pico-8 play session: hold ← + tap ❎, after a click and taps of 🅾, ❎, 🅾+❎, 🅾 in the second before t = 0

[t = 1 s] hold ← ~1s, tap ❎ ~2×
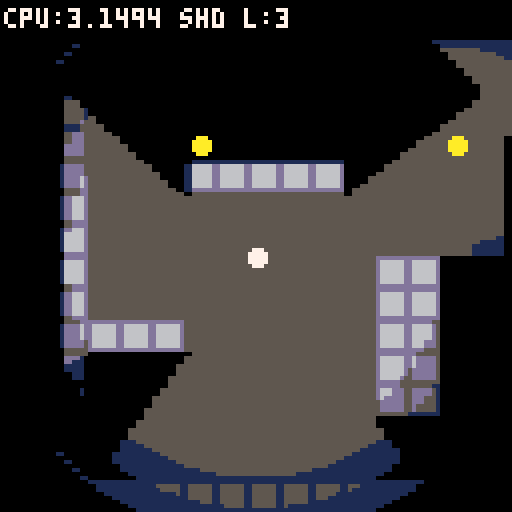
[t = 2 s] hold ← ~2s, tap ❎ ~4×
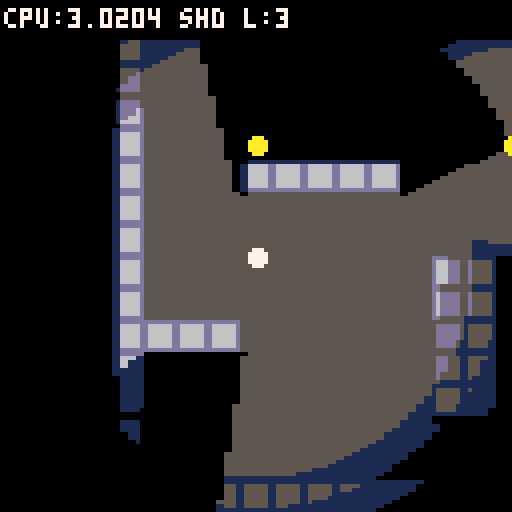
[t = 4 s] hold ← ~4s, tap ❎ ~7×
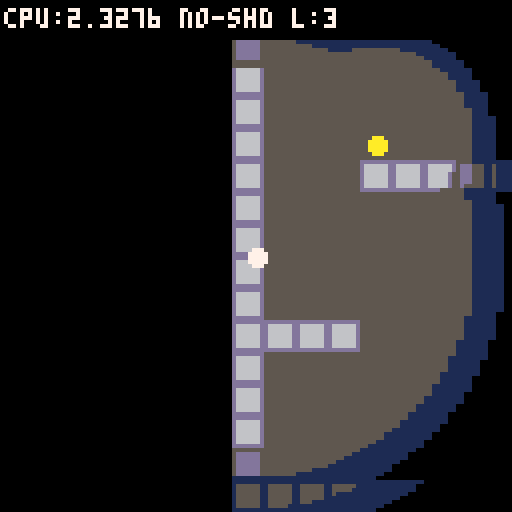
[t = 6 s] hold ← ~6s, tap ❎ ~10×
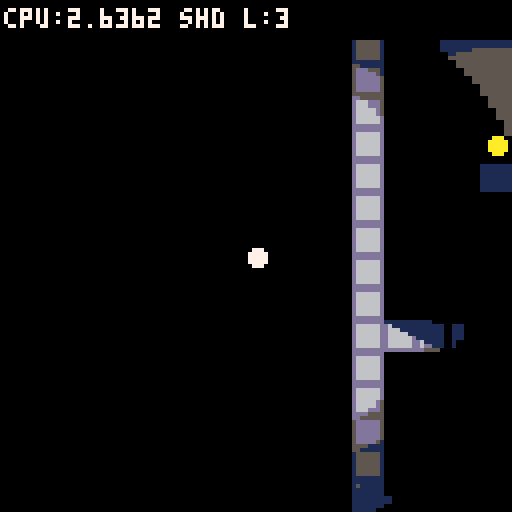
[t = 8 s] hold ← ~8s, tap ❎ ~14×
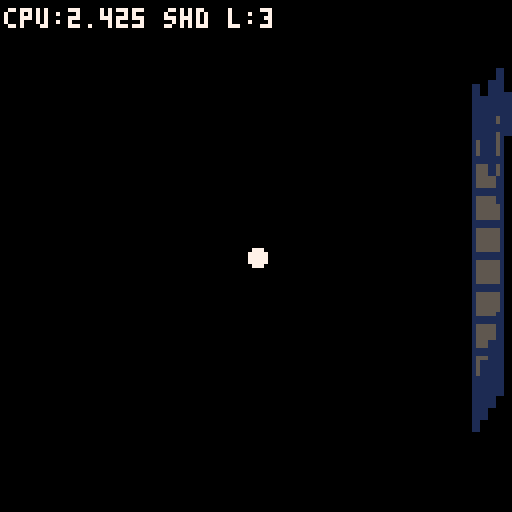

pico-8 cartridge
version 43
__lua__

-- shadow perf test v3
-- multi-light gradient
-- arrows: move player light
-- x: toggle shadows

function _init()
  palt(0,false)
  palt(14,true)
  init_light_tables()
  fset(1,0,true)

  lights={
    {x=64,y=64,ir=40,fo=30},
    {x=36,y=36,ir=15,fo=20},
    {x=100,y=36,ir=15,fo=20}
  }
  show_shd=true
end

function _update()
  local pl=lights[1]
  if btn(0) then pl.x-=1 end
  if btn(1) then pl.x+=1 end
  if btn(2) then pl.y-=1 end
  if btn(3) then pl.y+=1 end
  if btnp(5) then show_shd=not show_shd end
end

function _draw()
  cls()
  local pl=lights[1]
  cam_x=pl.x-64
  cam_y=pl.y-64
  camera(cam_x,cam_y)
  map(0,0,0,0,16,16)

  -- precompute screen-space data
  local nl=#lights
  for i=1,nl do
    local lt=lights[i]
    lt.sx=lt.x-cam_x
    lt.sy=lt.y-cam_y
    local rad=lt.ir+lt.fo
    local s=lt.fo/4
    local r1=lt.ir+s
    local r2=lt.ir+s*2
    local r3=lt.ir+s*3
    lt.R2=rad*rad
    lt.r12=r1*r1
    lt.r22=r2*r2
    lt.r32=r3*r3
  end

  draw_lights()

  if show_shd then
    local prad=pl.ir+pl.fo
    _lx,_ly,_lr2=pl.sx,pl.sy,prad*prad
    shadow_poly_merged(pl.sx,pl.sy,prad)
  end

  -- light markers
  for i=1,nl do
    local lt=lights[i]
    circfill(lt.x,lt.y,2,i==1 and 7 or 10)
  end

  camera()
  rectfill(0,0,127,9,0)
  local tag=show_shd and "shd" or "no-shd"
  print("cpu:"..stat(1).." "..tag.." l:"..nl,1,2,7)
end

----------------------------
-- lighting core (4 shades)
----------------------------
function init_light_tables()
  local dk={
    {0,1,2,3,2,5,13,6,8,9,9,11,12,5,14,6},
    {0,0,1,1,2,1,5,13,2,4,4,3,1,1,14,5},
    {0,0,0,0,0,0,1,1,0,0,1,0,1,1,14,1}
  }
  for t=1,3 do
    local base=0x4200+t*256
    local d=dk[t]
    for i=0,15 do
      for j=0,15 do
        poke(base+bor(shl(i,4),j),
          bor(shl(d[i+1],4),d[j+1]))
      end
    end
  end
end

function draw_lights()
  local nl=#lights
  local t1,t2,t3=0x4300,0x4400,0x4500
  local _sq,_mx,_mn,_ms=sqrt,max,min,memset

  for y=0,127 do
    local row=0x6000+y*64

    -- precompute dy^2, check which lights reach this row
    local any=false
    for li=1,nl do
      local lt=lights[li]
      local dy=lt.sy-y
      lt._d2=dy*dy
      if lt._d2<lt.R2 then any=true end
    end

    if not any then
      _ms(row,0,64)
    else
      -- combined x-range across all lights
      local lb,rb=63,0
      for li=1,nl do
        local lt=lights[li]
        if lt._d2<lt.R2 then
          local cdx=_sq(lt.R2-lt._d2)
          local l=_mx(0,(lt.sx-cdx)\2)
          local r=_mn(63,(lt.sx+cdx)\2)
          if l<lb then lb=l end
          if r>rb then rb=r end
        end
      end

      -- black outside combined range
      if lb>0 then _ms(row,0,lb) end
      if rb<63 then _ms(row+rb+1,0,63-rb) end

      -- per-byte: min shade across all lights
      for i=lb,rb do
        local x=i*2+1
        local shade=4
        for li=1,nl do
          local lt=lights[li]
          if lt._d2<lt.R2 then
            local dx=lt.sx-x
            local dist=lt._d2+dx*dx
            if dist<lt.r12 then
              shade=0
              break
            elseif dist<lt.R2 then
              local s
              if dist<lt.r22 then s=1
              elseif dist<lt.r32 then s=2
              else s=3 end
              if s<shade then shade=s end
            end
          end
        end

        if shade==0 then
          -- fully lit, keep original
        elseif shade==4 then
          poke(row+i,0)
        elseif shade==1 then
          poke(row+i,@(t1+@(row+i)))
        elseif shade==2 then
          poke(row+i,@(t2+@(row+i)))
        else
          poke(row+i,@(t3+@(row+i)))
        end
      end
    end
  end
end

function dk_span(y,x1,x2)
  if x1>x2 then return end
  local row=0x6000+y*64
  for i=x1\2,x2\2 do
    poke(row+i,@(0x4500+@(row+i)))
  end
end

----------------------------
-- shadow: merged edges
----------------------------
function shadow_poly_merged(lx,ly,rad)
  local px,py=lx+cam_x,ly+cam_y
  local ox,oy=cam_x,cam_y
  local t1,t2=max(0,flr((py-rad)/8)),min(15,flr((py+rad)/8))
  local x1,x2=max(0,flr((px-rad)/8)),min(15,flr((px+rad)/8))
  local _fg,_mg=fget,mget
  local function w(tx,ty)
    return tx>=0 and tx<=15 and ty>=0 and ty<=15 and _fg(_mg(tx,ty),0)
  end

  for ty=t1,t2 do
    local rs=nil
    for tx=x1,x2+1 do
      if tx<=x2 and w(tx,ty) and not w(tx,ty-1) then
        if not rs then rs=tx end
      else
        if rs then opt_edge(lx,ly,rs*8-ox,ty*8-oy,tx*8-ox,ty*8-oy,rad) rs=nil end
      end
    end
  end

  for ty=t1,t2 do
    local rs=nil
    for tx=x1,x2+1 do
      if tx<=x2 and w(tx,ty) and not w(tx,ty+1) then
        if not rs then rs=tx end
      else
        if rs then opt_edge(lx,ly,tx*8-ox,(ty+1)*8-oy,rs*8-ox,(ty+1)*8-oy,rad) rs=nil end
      end
    end
  end

  for tx=x1,x2 do
    local rs=nil
    for ty=t1,t2+1 do
      if ty<=t2 and w(tx,ty) and not w(tx+1,ty) then
        if not rs then rs=ty end
      else
        if rs then opt_edge(lx,ly,(tx+1)*8-ox,rs*8-oy,(tx+1)*8-ox,ty*8-oy,rad) rs=nil end
      end
    end
  end

  for tx=x1,x2 do
    local rs=nil
    for ty=t1,t2+1 do
      if ty<=t2 and w(tx,ty) and not w(tx-1,ty) then
        if not rs then rs=ty end
      else
        if rs then opt_edge(lx,ly,tx*8-ox,ty*8-oy,tx*8-ox,rs*8-oy,rad) rs=nil end
      end
    end
  end
end

function opt_edge(lx,ly,x1,y1,x2,y2,rad)
  local mx,my=(x1+x2)/2,(y1+y2)/2
  local nx,ny=-(y2-y1),(x2-x1)
  if nx*(lx-mx)+ny*(ly-my)<=0 then return end
  local d1x,d1y=x1-lx,y1-ly
  local d2x,d2y=x2-lx,y2-ly
  local len1=max(1,max(abs(d1x),abs(d1y)))
  local len2=max(1,max(abs(d2x),abs(d2y)))
  local ext=rad*2
  fill_quad(x1,y1,x2,y2,
    lx+d2x/len2*ext,ly+d2y/len2*ext,
    lx+d1x/len1*ext,ly+d1y/len1*ext)
end

function fill_quad(x1,y1,x2,y2,x3,y3,x4,y4)
  local miny=max(0,flr(min(min(y1,y2),min(y3,y4))))
  local maxy=min(127,flr(max(max(y1,y2),max(y3,y4))))
  local edges={
    {y1,y2,x1,x2},{y2,y3,x2,x3},
    {y3,y4,x3,x4},{y4,y1,x4,x1}
  }
  for y=miny,maxy do
    local dy=_ly-y
    local d2=dy*dy
    local cl,cr=1,0
    if d2<_lr2 then
      local cdx=sqrt(_lr2-d2)
      local rl=max(0,_lx-cdx)
      local rr=min(127,_lx+cdx)
      cl=(flr(rl/2)+1)*2
      cr=flr((rr+1)/2)*2-1
    end
    if cl<=cr then
      local xn,xx=127,0
      for e in all(edges) do
        local ey1,ey2,ex1,ex2=e[1],e[2],e[3],e[4]
        if (y-ey1)*(y-ey2)<=0 and ey1~=ey2 then
          local x=ex1+(ex2-ex1)*(y-ey1)/(ey2-ey1)
          if x<xn then xn=x end
          if x>xx then xx=x end
        end
      end
      if xn<=xx then
        dk_span(y,max(cl,flr(xn)),min(cr,flr(xx)))
      end
    end
  end
end

cam_x,cam_y=0,0
__gfx__
00000000dddddddd0000000000000000000000000000000000000000000000000000000000000000000000000000000000000000000000000000000000000000
00000000d666666d0000000000000000000000000000000000000000000000000000000000000000000000000000000000000000000000000000000000000000
00000000d666666d0000000000000000000000000000000000000000000000000000000000000000000000000000000000000000000000000000000000000000
00000000d666666d0000000000000000000000000000000000000000000000000000000000000000000000000000000000000000000000000000000000000000
00000000d666666d0000000000000000000000000000000000000000000000000000000000000000000000000000000000000000000000000000000000000000
00000000d666666d0000000000000000000000000000000000000000000000000000000000000000000000000000000000000000000000000000000000000000
00000000d666666d0000000000000000000000000000000000000000000000000000000000000000000000000000000000000000000000000000000000000000
00000000dddddddd0000000000000000000000000000000000000000000000000000000000000000000000000000000000000000000000000000000000000000
00000000555555550000000000000000000000000000000000000000000000000000000000000000000000000000000000000000000000000000000000000000
00000000555555550000000000000000000000000000000000000000000000000000000000000000000000000000000000000000000000000000000000000000
00000000555555550000000000000000000000000000000000000000000000000000000000000000000000000000000000000000000000000000000000000000
00000000555555550000000000000000000000000000000000000000000000000000000000000000000000000000000000000000000000000000000000000000
00000000555555550000000000000000000000000000000000000000000000000000000000000000000000000000000000000000000000000000000000000000
00000000555555550000000000000000000000000000000000000000000000000000000000000000000000000000000000000000000000000000000000000000
00000000555555550000000000000000000000000000000000000000000000000000000000000000000000000000000000000000000000000000000000000000
00000000555555550000000000000000000000000000000000000000000000000000000000000000000000000000000000000000000000000000000000000000
__gff__
0001000000000000000000000000000000000000000000000000000000000000000000000000000000000000000000000000000000000000000000000000000000000000000000000000000000000000000000000000000000000000000000000000000000000000000000000000000000000000000000000000000000000000
0000000000000000000000000000000000000000000000000000000000000000000000000000000000000000000000000000000000000000000000000000000000000000000000000000000000000000000000000000000000000000000000000000000000000000000000000000000000000000000000000000000000000000
__map__
0101010101010101010101010101010100000000000000000000000000000000000000000000000000000000000000000000000000000000000000000000000000000000000000000000000000000000000000000000000000000000000000000000000000000000000000000000000000000000000000000000000000000000
0111111111111111111111111111110100000000000000000000000000000000000000000000000000000000000000000000000000000000000000000000000000000000000000000000000000000000000000000000000000000000000000000000000000000000000000000000000000000000000000000000000000000000
0111111111111111111111111111110100000000000000000000000000000000000000000000000000000000000000000000000000000000000000000000000000000000000000000000000000000000000000000000000000000000000000000000000000000000000000000000000000000000000000000000000000000000
0111111111111111111111111111110100000000000000000000000000000000000000000000000000000000000000000000000000000000000000000000000000000000000000000000000000000000000000000000000000000000000000000000000000000000000000000000000000000000000000000000000000000000
0111111111111111111111111111110100000000000000000000000000000000000000000000000000000000000000000000000000000000000000000000000000000000000000000000000000000000000000000000000000000000000000000000000000000000000000000000000000000000000000000000000000000000
0111111101010101011111111111110100000000000000000000000000000000000000000000000000000000000000000000000000000000000000000000000000000000000000000000000000000000000000000000000000000000000000000000000000000000000000000000000000000000000000000000000000000000
0111111111111111111111111111110100000000000000000000000000000000000000000000000000000000000000000000000000000000000000000000000000000000000000000000000000000000000000000000000000000000000000000000000000000000000000000000000000000000000000000000000000000000
0111111111111111111111111111110100000000000000000000000000000000000000000000000000000000000000000000000000000000000000000000000000000000000000000000000000000000000000000000000000000000000000000000000000000000000000000000000000000000000000000000000000000000
0111111111111111111101011111110100000000000000000000000000000000000000000000000000000000000000000000000000000000000000000000000000000000000000000000000000000000000000000000000000000000000000000000000000000000000000000000000000000000000000000000000000000000
0111111111111111111101011111110100000000000000000000000000000000000000000000000000000000000000000000000000000000000000000000000000000000000000000000000000000000000000000000000000000000000000000000000000000000000000000000000000000000000000000000000000000000
0101010111111111111101011111110100000000000000000000000000000000000000000000000000000000000000000000000000000000000000000000000000000000000000000000000000000000000000000000000000000000000000000000000000000000000000000000000000000000000000000000000000000000
0111111111111111111101011111110100000000000000000000000000000000000000000000000000000000000000000000000000000000000000000000000000000000000000000000000000000000000000000000000000000000000000000000000000000000000000000000000000000000000000000000000000000000
0111111111111111111101011111110100000000000000000000000000000000000000000000000000000000000000000000000000000000000000000000000000000000000000000000000000000000000000000000000000000000000000000000000000000000000000000000000000000000000000000000000000000000
0111111111111111111111111111110100000000000000000000000000000000000000000000000000000000000000000000000000000000000000000000000000000000000000000000000000000000000000000000000000000000000000000000000000000000000000000000000000000000000000000000000000000000
0111111111111111111111111111110100000000000000000000000000000000000000000000000000000000000000000000000000000000000000000000000000000000000000000000000000000000000000000000000000000000000000000000000000000000000000000000000000000000000000000000000000000000
0101010101010101010101010101010100000000000000000000000000000000000000000000000000000000000000000000000000000000000000000000000000000000000000000000000000000000000000000000000000000000000000000000000000000000000000000000000000000000000000000000000000000000
